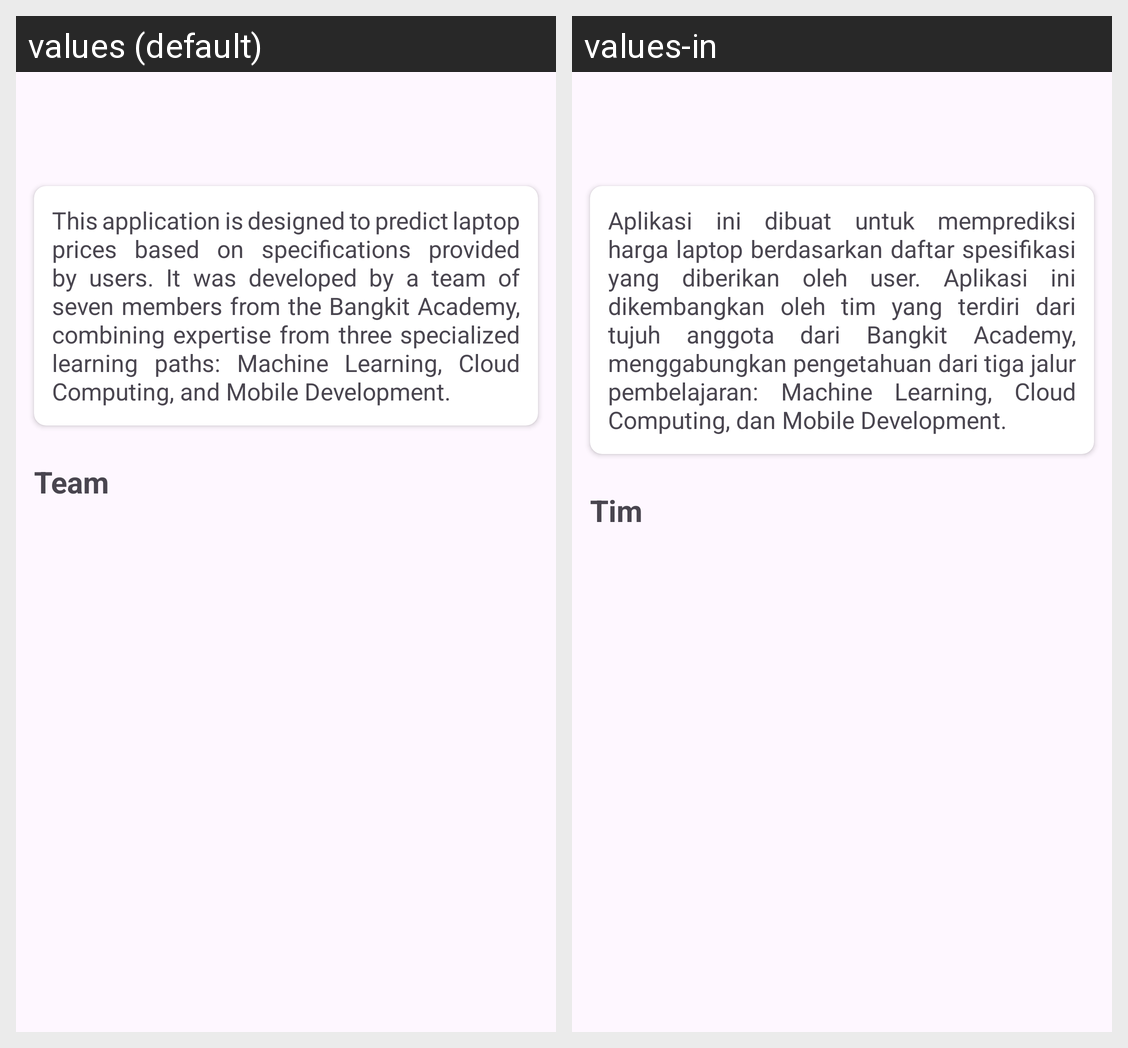

This grid shows one Android layout under two languages. Give, for every string resource on the screen, its name, the default text and each shown locale's text.
Android screen res/layout/activity_about.xml rendered under 2 locales, left to right: values (default), values-in. Device: Nexus 5 (rendered at 1080×1920; each locale shown at half size, 540×960, under a caption strip naming it); theme Base.Theme.MbahLaptop.
Strings drawn on this screen, with the default value and each locale's value (text and hints the layout hard-codes, and strings that could not be matched under every locale, appear in the picture but are not listed):

about_app
  values: This application is designed to predict laptop prices based on specifications provided by users. It was developed by a team of seven members from the Bangkit Academy, combining expertise from three specialized learning paths: Machine Learning, Cloud Computing, and Mobile Development.
  values-in: Aplikasi ini dibuat untuk memprediksi harga laptop berdasarkan daftar spesifikasi yang diberikan oleh user. Aplikasi ini dikembangkan oleh tim yang terdiri dari tujuh anggota dari Bangkit Academy, menggabungkan pengetahuan dari tiga jalur pembelajaran: Machine Learning, Cloud Computing, dan Mobile Development.

team
  values: Team
  values-in: Tim
